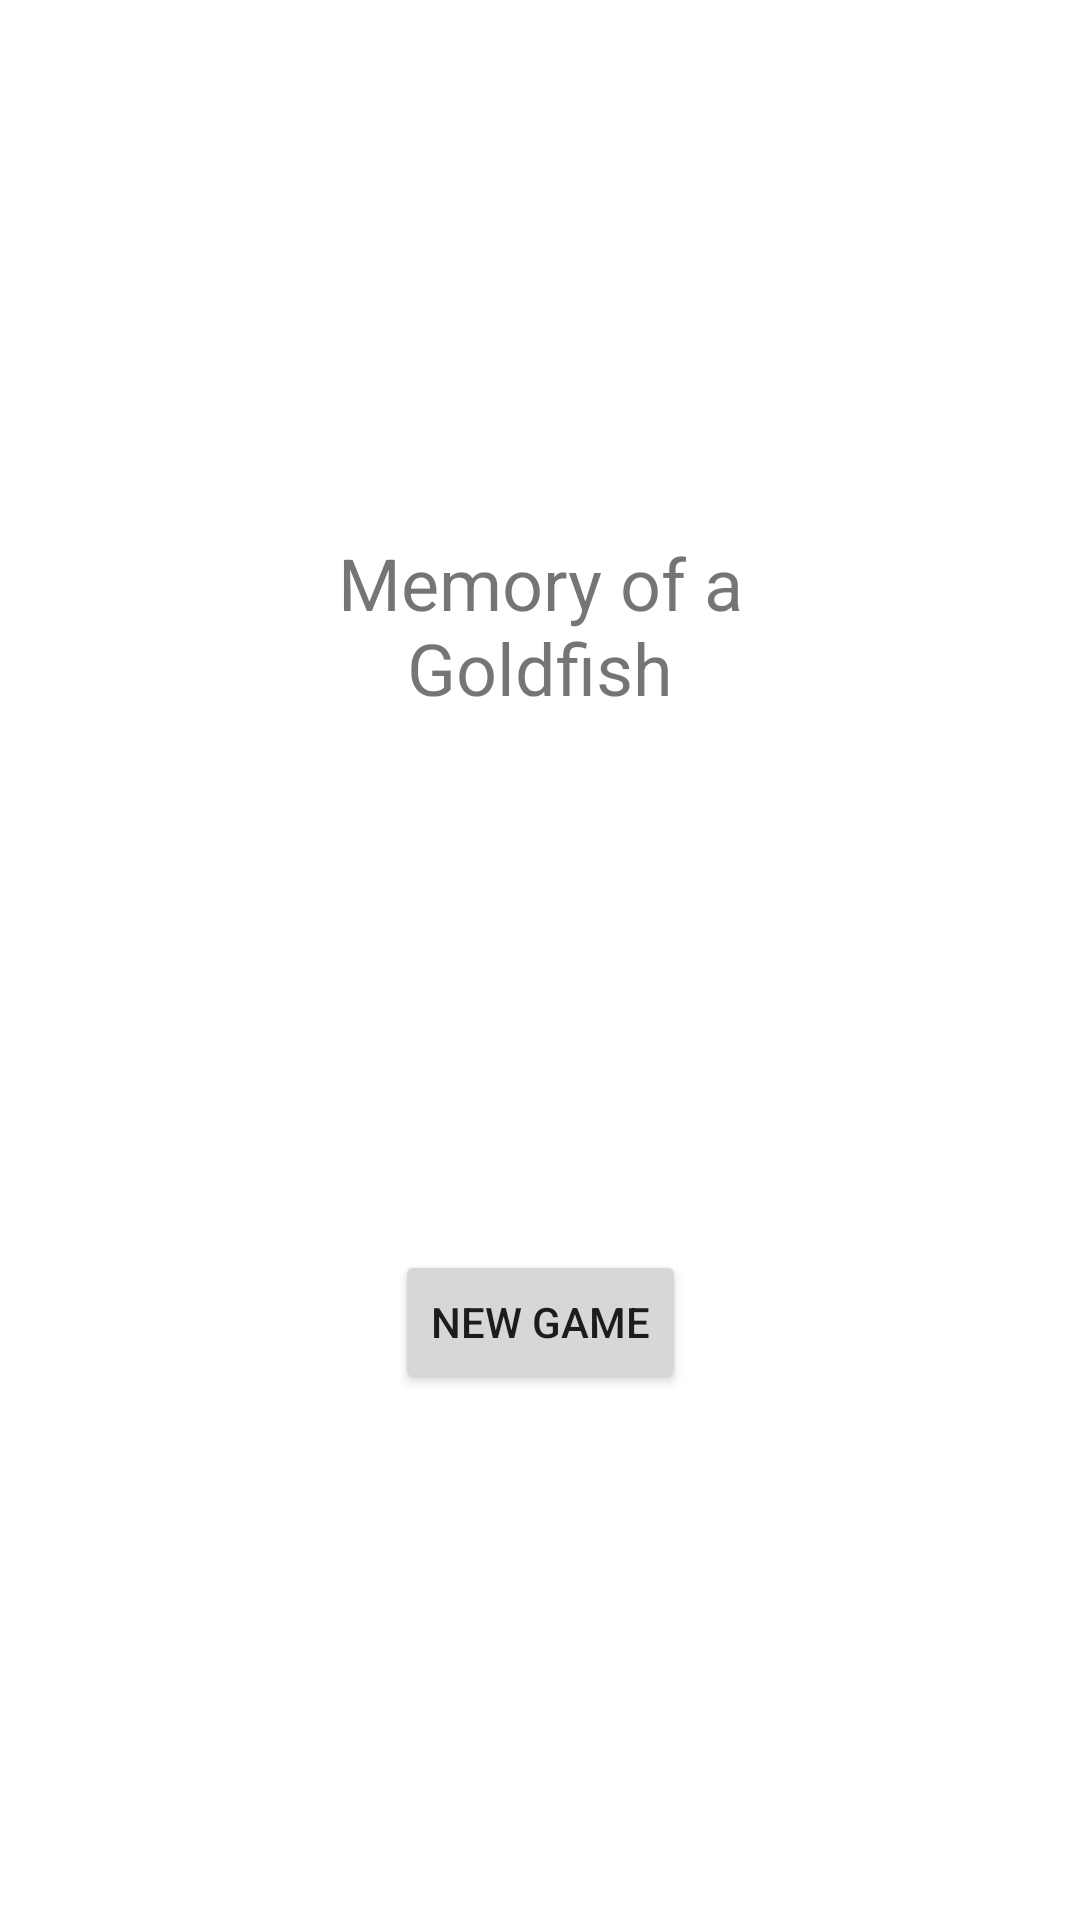

Here is an Android app screen rendered from its layout file. Give the layout XML and the strings, colors and styles it references.
<!-- AndroidManifest.xml: application theme Theme.MemoryOfAGoldfish6000962223 -->
<!-- res/layout/activity_main.xml -->
<?xml version="1.0" encoding="utf-8"?>
 <androidx.constraintlayout.widget.ConstraintLayout xmlns:android="http://schemas.android.com/apk/res/android"
     xmlns:app="http://schemas.android.com/apk/res-auto"
     xmlns:tools="http://schemas.android.com/tools"
     android:layout_width="match_parent"
     android:layout_height="match_parent"
     android:background="#FFFFFF"
     android:backgroundTint="#FFFFFF"
     android:foregroundTint="#000000"
     android:orientation="vertical"
     tools:context=".MainActivity">

    <Button
        android:id="@+id/button_new_game"
        android:layout_width="wrap_content"
        android:layout_height="48dp"
        android:text="@string/menu_option_newgame"
        app:layout_constraintBottom_toBottomOf="parent"
        app:layout_constraintEnd_toEndOf="parent"
        app:layout_constraintStart_toStartOf="parent"
        app:layout_constraintTop_toBottomOf="@+id/textView" />

    <TextView
        android:id="@+id/textView"
        android:layout_width="211dp"
        android:layout_height="66dp"
        android:gravity="center|center_horizontal|center_vertical"
        android:text="@string/title_memory"
        android:textSize="24sp"
        app:layout_constraintBottom_toTopOf="@+id/button_new_game"
        app:layout_constraintEnd_toEndOf="parent"
        app:layout_constraintStart_toStartOf="parent"
        app:layout_constraintTop_toTopOf="parent" />
</androidx.constraintlayout.widget.ConstraintLayout>
<!-- resources referenced by this layout -->
<resources>
  <string name="menu_option_newgame">New Game</string>
  <string name="title_memory">Memory of a Goldfish</string>
  <style name="Theme.MemoryOfAGoldfish6000962223" parent="Theme.MaterialComponents.DayNight.DarkActionBar">
          
          <item name="colorPrimary">@color/purple_500</item>
          <item name="colorPrimaryVariant">@color/purple_700</item>
          <item name="colorOnPrimary">@color/white</item>
          
          <item name="colorSecondary">@color/teal_200</item>
          <item name="colorSecondaryVariant">@color/teal_700</item>
          <item name="colorOnSecondary">@color/black</item>
          
          <item name="android:statusBarColor" tools:targetApi="l">?attr/colorPrimaryVariant</item>
          
      </style>
  <!-- not gathered from this repository: default colours our renderer supplied (Android Studio template values) -->
  <color name="purple_500">#FF6200EE</color>
  <color name="purple_700">#FF3700B3</color>
  <color name="teal_200">#FF03DAC5</color>
  <color name="teal_700">#FF018786</color>
  <color name="black">#FF000000</color>
  <color name="white">#FFFFFFFF</color>
</resources>
